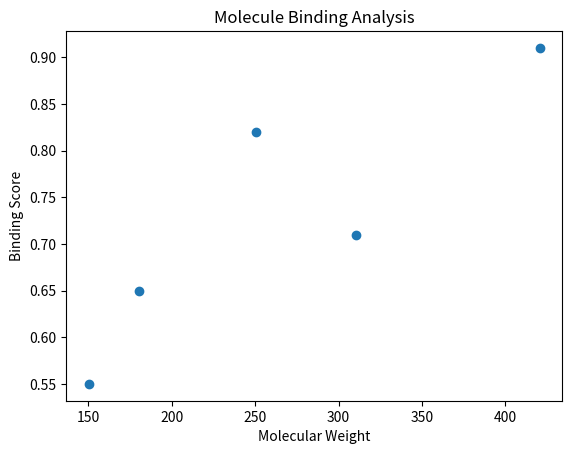

This chart was generated by the following Python code:
import pandas as pd
import matplotlib.pyplot as plt

# Example molecular dataset
data = {
    "Molecule": ["A", "B", "C", "D", "E"],
    "MolecularWeight": [180.2, 250.4, 310.1, 150.3, 420.6],
    "BindingScore": [0.65, 0.82, 0.71, 0.55, 0.91]
}

df = pd.DataFrame(data)

print("Molecular Dataset:")
print(df)

# Simple analysis
avg_binding = df["BindingScore"].mean()
print("\nAverage Binding Score:", avg_binding)

# Visualization
plt.scatter(df["MolecularWeight"], df["BindingScore"])
plt.xlabel("Molecular Weight")
plt.ylabel("Binding Score")
plt.title("Molecule Binding Analysis")
plt.show()
